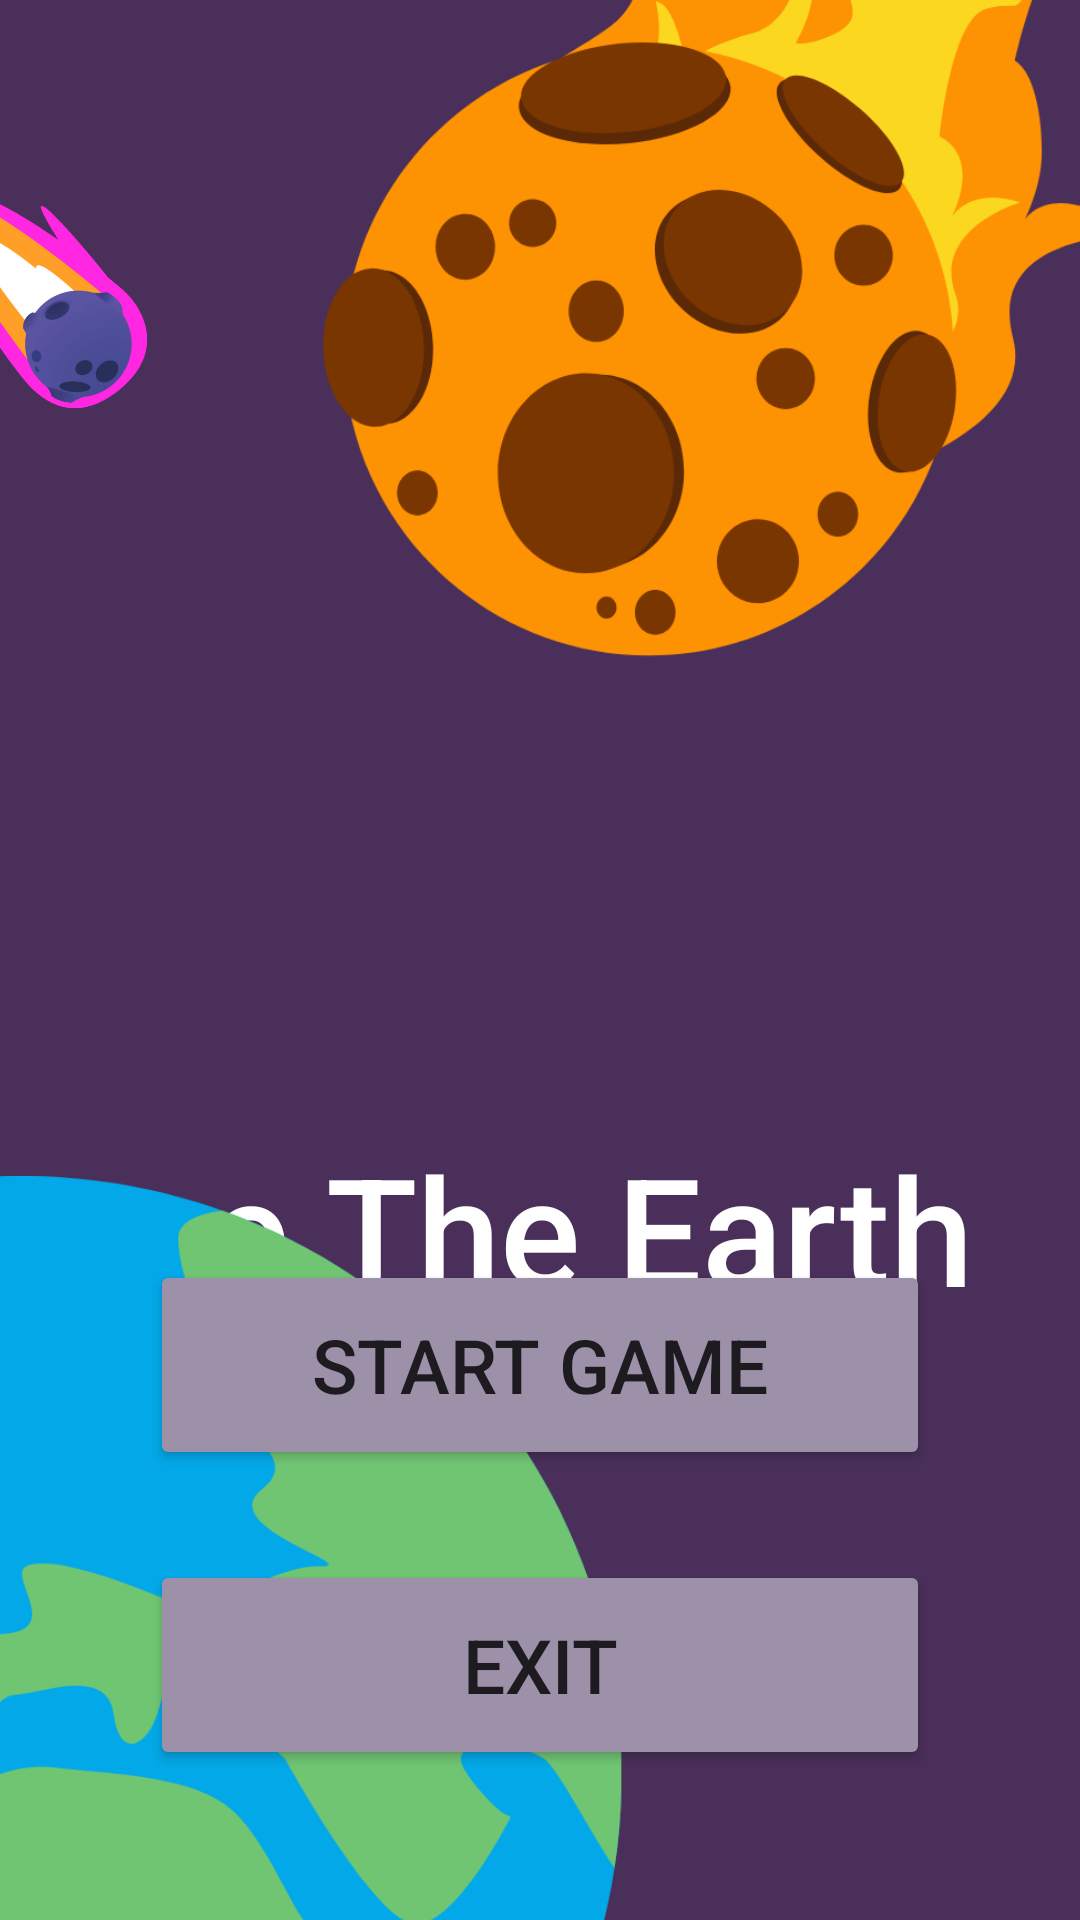

Here is an Android app screen rendered from its layout file. Give the layout XML and the strings, colors and styles it references.
<!-- AndroidManifest.xml: application theme Theme.SavThePlanet -->
<!-- res/layout/activity_main.xml -->
<?xml version="1.0" encoding="utf-8"?>
<androidx.constraintlayout.widget.ConstraintLayout xmlns:android="http://schemas.android.com/apk/res/android"
    xmlns:app="http://schemas.android.com/apk/res-auto"
    xmlns:tools="http://schemas.android.com/tools"
    android:layout_width="match_parent"
    android:layout_height="match_parent"
    tools:context=".MainActivity">

    <androidx.constraintlayout.widget.ConstraintLayout
        android:layout_width="match_parent"
        android:layout_height="match_parent"
        android:background="#492F59">

        <TextView
            android:id="@+id/textView3"
            android:layout_width="wrap_content"
            android:layout_height="wrap_content"
            android:layout_marginTop="376dp"
            android:layout_marginEnd="36dp"
            android:text="Save The Earth"
            android:textAppearance="@style/TextAppearance.AppCompat.Body2"
            android:textColor="#FFFFFF"
            android:textSize="50dp"
            app:layout_constraintEnd_toEndOf="parent"
            app:layout_constraintTop_toTopOf="parent" />

        <ImageView
            android:id="@+id/imageView3"
            android:layout_width="80dp"
            android:layout_height="146dp"
            android:layout_marginTop="24dp"
            android:layout_marginEnd="308dp"
            app:layout_constraintEnd_toEndOf="parent"
            app:layout_constraintTop_toTopOf="parent"
            app:srcCompat="@drawable/frontast2" />

        <ImageView
            android:id="@+id/imageView"
            android:layout_width="413dp"
            android:layout_height="369dp"
            android:layout_marginStart="36dp"
            android:layout_marginBottom="368dp"
            android:visibility="visible"
            app:layout_constraintBottom_toBottomOf="parent"
            app:layout_constraintStart_toStartOf="parent"
            app:srcCompat="@drawable/wwwl" />

        <ImageView
            android:id="@+id/imageView2"
            android:layout_width="418dp"
            android:layout_height="401dp"
            android:layout_marginTop="120dp"
            android:layout_marginEnd="144dp"
            app:layout_constraintEnd_toEndOf="parent"
            app:layout_constraintTop_toBottomOf="@+id/imageView"
            app:srcCompat="@drawable/frontearth" />

    </androidx.constraintlayout.widget.ConstraintLayout>

    <LinearLayout
        android:layout_width="match_parent"
        android:layout_height="match_parent"
        android:gravity="bottom"
        android:orientation="vertical"
        android:padding="50dp">

        <Button
            android:id="@+id/startButton"
            android:layout_width="match_parent"
            android:layout_height="70dp"
            android:layout_marginTop="30dp"
            android:backgroundTint="#9C91A9"
            android:text="Start Game"
            android:textSize="25dp" />

        <Button
            android:id="@+id/exitButton"
            android:layout_width="match_parent"
            android:layout_height="70dp"
            android:layout_marginTop="30dp"
            android:backgroundTint="#9C91A9"
            android:text="Exit"
            android:textSize="25dp" />

    </LinearLayout>

</androidx.constraintlayout.widget.ConstraintLayout>
<!-- resources referenced by this layout -->
<resources>
  <!-- drawable frontast2: png bitmap (drawable, 85032 bytes) -->
  <!-- drawable frontearth: png bitmap (drawable, 78630 bytes) -->
  <!-- drawable wwwl: png bitmap (drawable, 68028 bytes) -->
  <style name="Theme.SavThePlanet" parent="Base.Theme.SavThePlanet" />
  <style name="Base.Theme.SavThePlanet" parent="Theme.Material3.DayNight.NoActionBar">
          
          
      </style>
</resources>
